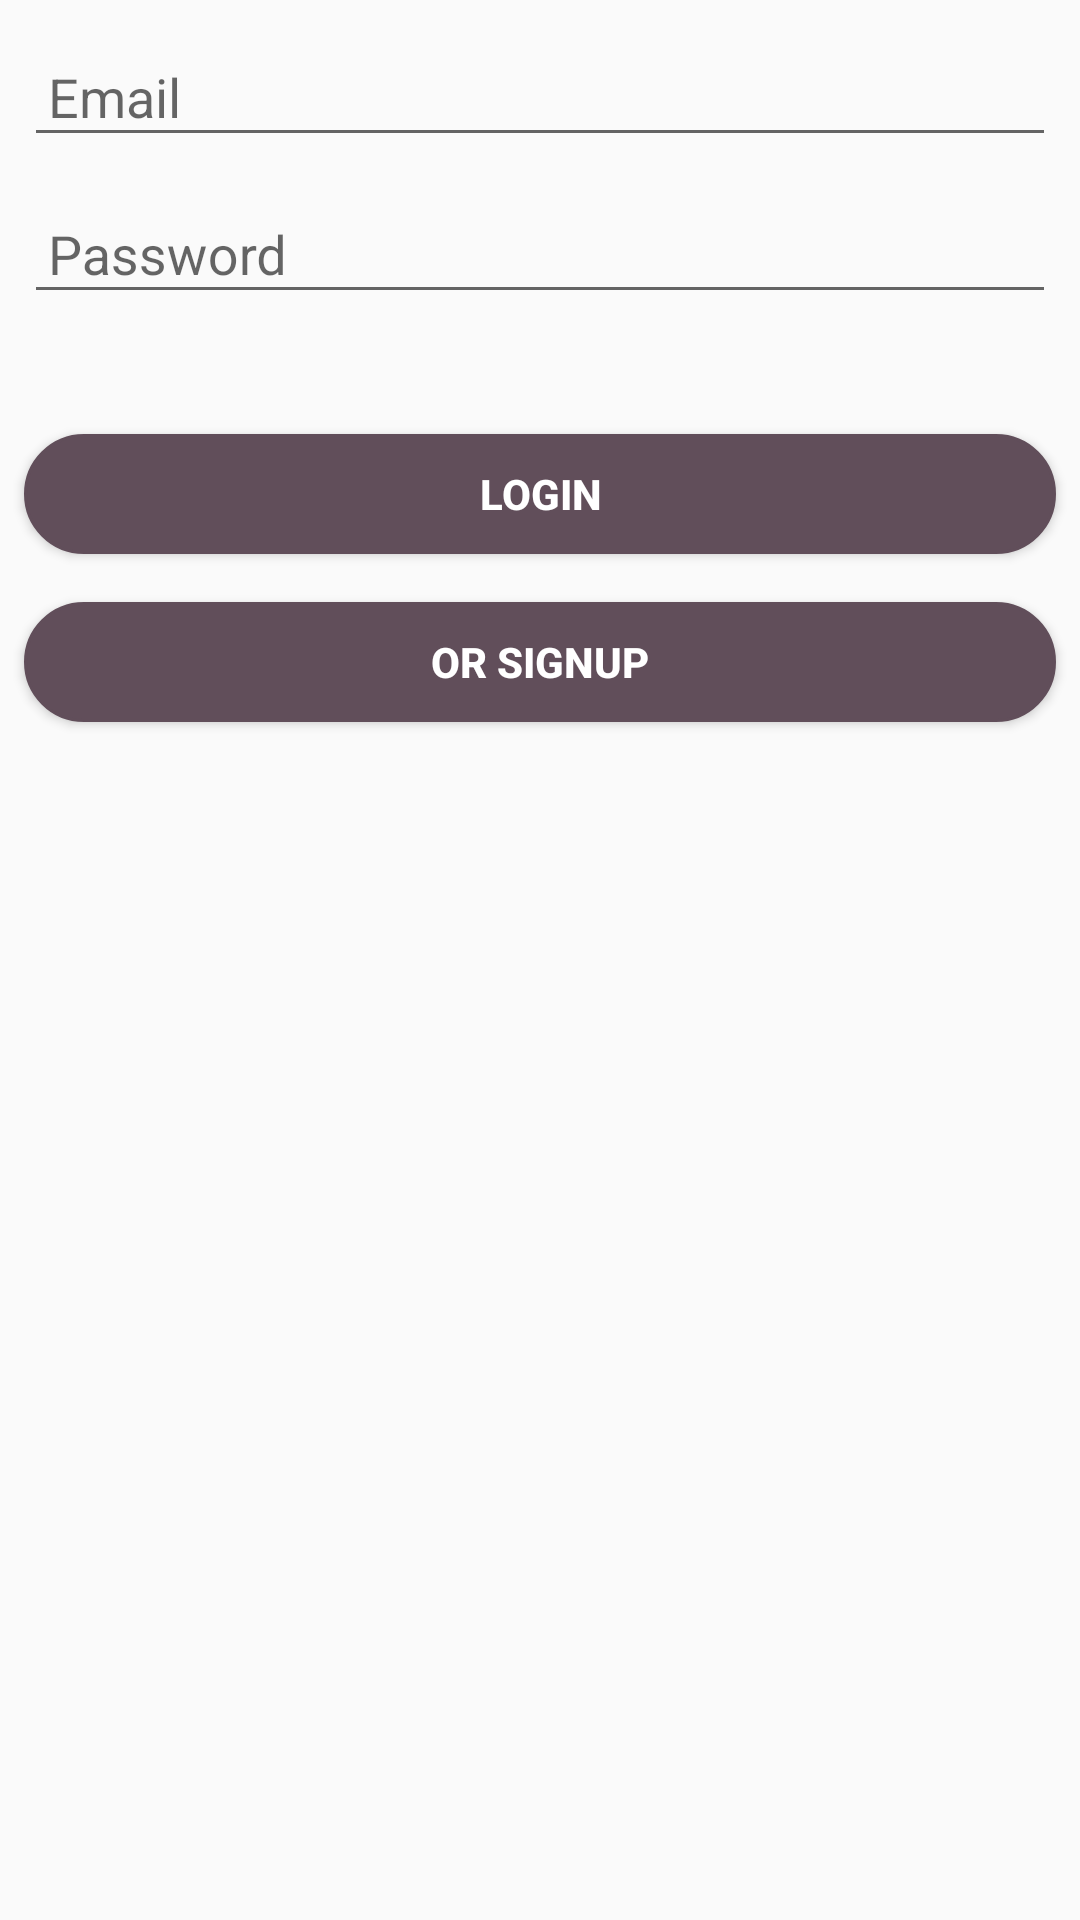

Write the Android layout XML for this screen, with the resource values it uses.
<!-- AndroidManifest.xml: application theme AppTheme -->
<!-- res/layout/activity_auth_login.xml -->
<?xml version="1.0" encoding="utf-8"?>
<LinearLayout xmlns:android="http://schemas.android.com/apk/res/android"
    xmlns:app="http://schemas.android.com/apk/res-auto"
    xmlns:tools="http://schemas.android.com/tools"
    android:orientation="vertical"
    android:layout_width="match_parent"
    android:layout_height="match_parent"
    android:layout_margin="17dp">


    <ProgressBar
        android:id="@+id/login_progress_bar"
        android:layout_width="wrap_content"
        android:layout_height="wrap_content"
        android:layout_marginBottom="8dp"
        android:layout_marginEnd="8dp"
        android:layout_marginStart="8dp"
        android:layout_marginTop="8dp"
        android:progressTint="#fff"
        android:visibility="gone"
        app:layout_constraintBottom_toBottomOf="parent"
        app:layout_constraintEnd_toEndOf="parent"
        app:layout_constraintStart_toStartOf="parent"
        app:layout_constraintTop_toTopOf="parent"
        tools:visibility="gone" />

    <android.support.design.widget.TextInputLayout
        android:layout_width="match_parent"
        android:layout_height="wrap_content">

        <EditText
            android:id="@+id/et_loginemail"
            android:layout_width="match_parent"
            android:layout_height="wrap_content"
            android:layout_marginEnd="8dp"
            android:layout_marginStart="8dp"
            android:layout_marginTop="20dp"
            android:ems="10"
            android:hint="@string/email"
            android:inputType="textEmailAddress"
            android:paddingStart="8dp"
            app:layout_constraintEnd_toEndOf="parent"
            app:layout_constraintHorizontal_bias="0.129"
            app:layout_constraintStart_toStartOf="parent"
            app:layout_constraintTop_toBottomOf="@+id/et_number" />

    </android.support.design.widget.TextInputLayout>



    <android.support.design.widget.TextInputLayout
        android:layout_width="match_parent"
        android:layout_height="wrap_content">

        <EditText
            android:id="@+id/et_loginpassword"
            android:layout_width="match_parent"
            android:layout_height="wrap_content"
            android:layout_marginEnd="8dp"
            android:layout_marginStart="8dp"
            android:layout_marginTop="20dp"
            android:ems="10"
            android:hint="@string/password"
            android:inputType="textPassword"
            android:paddingStart="8dp"
            app:layout_constraintEnd_toEndOf="parent"
            app:layout_constraintHorizontal_bias="0.142"
            app:layout_constraintStart_toStartOf="parent"
            app:layout_constraintTop_toBottomOf="@+id/et_loginemail" />

    </android.support.design.widget.TextInputLayout>

    <Button
        android:id="@+id/login_btn"
        android:layout_width="match_parent"
        android:layout_height="40dp"
        android:layout_marginBottom="8dp"
        android:layout_marginEnd="8dp"
        android:layout_marginStart="8dp"
        android:background="@drawable/button_bg"
        android:layout_marginTop="40dp"
        android:text="LOGIN"
        android:textColor="@android:color/white"
        android:textStyle="bold"
        />

    <Button
        android:id="@+id/back_to_signup"
        android:layout_width="match_parent"
        android:layout_height="40dp"
        android:layout_marginBottom="308dp"
        android:layout_marginEnd="8dp"
        android:layout_marginStart="8dp"
        android:layout_marginTop="8dp"
        android:textColor="@android:color/white"
        android:background="@drawable/button_bg"
        android:padding="6dp"
        android:text="or Signup"
        android:textStyle="bold" />


</LinearLayout>
<!-- resources referenced by this layout -->
<resources>
  <!-- drawable button_bg (drawable) -->
  <?xml version="1.0" encoding="utf-8"?>
  <shape xmlns:android="http://schemas.android.com/apk/res/android">
  
      <stroke
          android:width="1dp"
          android:color="@color/colorPrimary"
          />
  
      <solid
          android:color="@color/colorPrimary"/>
  
      <corners
          android:radius="30dp"/>
  
  </shape>
  <string name="email">Email</string>
  <string name="password">Password</string>
  <style name="AppTheme" parent="Theme.AppCompat.Light.DarkActionBar">
          
          <item name="colorPrimary">@color/colorPrimary</item>
          <item name="colorPrimaryDark">@color/colorPrimaryDark</item>
          <item name="colorAccent">@color/colorAccent</item>
      </style>
  <color name="colorPrimary">#614e5a</color>
  <color name="colorPrimaryDark">#73606e</color>
  <color name="colorAccent">#23ba5a</color>
</resources>
